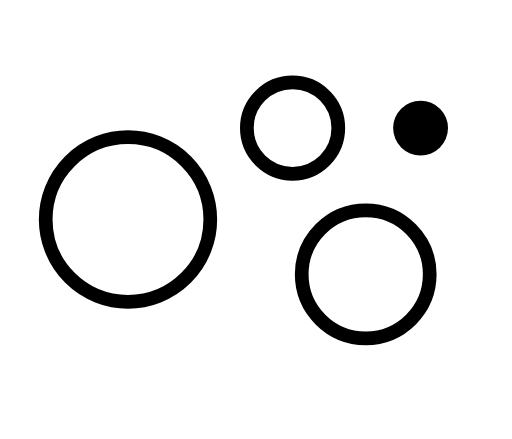
t = 0.00 s
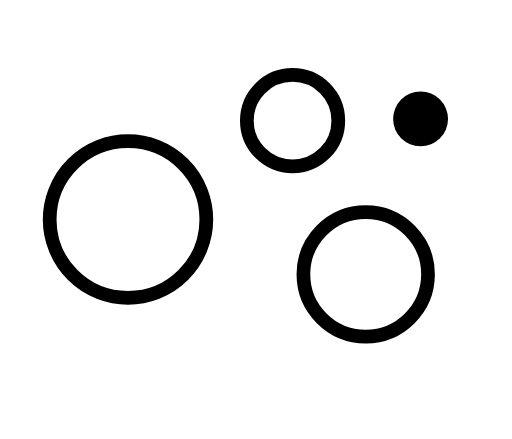
t = 0.65 s
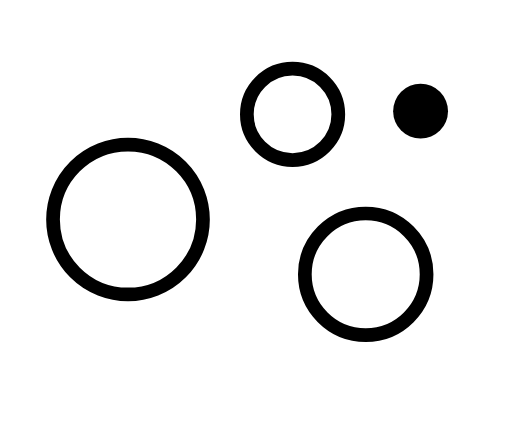
t = 1.20 s
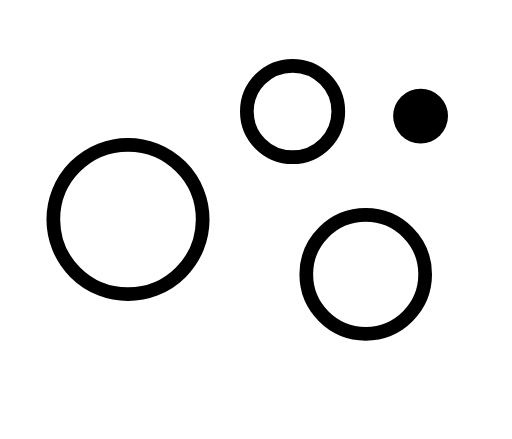
t = 1.75 s
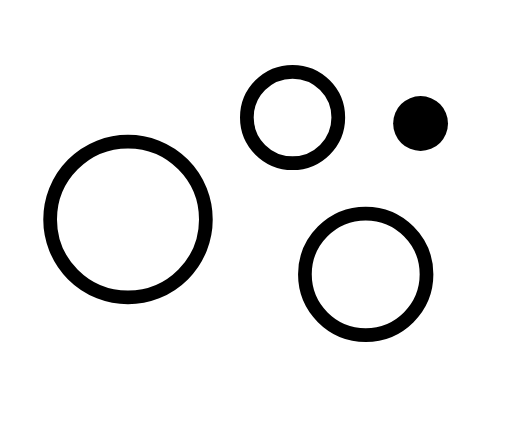
t = 2.28 s
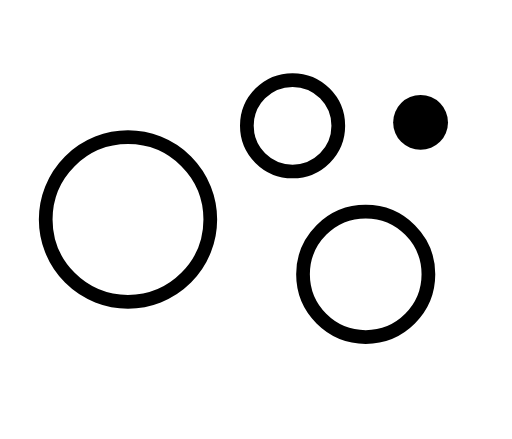
t = 3.00 s

The animated SVG that drew these frames (rendered in a browser with its animation timeline set to each time). Animation: 4 SMIL elements (animate=4); one cycle of 3.50 s, repeats indefinitely.

<?xml version="1.0" encoding="UTF-8"?>
<svg xmlns="http://www.w3.org/2000/svg" viewBox="0 0 56 48" width="56" height="48" role="img" aria-label="Hypodermical bubbles mark">
  <g fill="none" stroke="currentColor" stroke-width="1.5">
    <circle cx="14" cy="24" r="9">
      <animate attributeName="r" values="9;8;9" dur="3s" repeatCount="indefinite"/>
    </circle>
    <circle cx="32" cy="14" r="5">
      <animate attributeName="cy" values="14;12;14" dur="3.2s" repeatCount="indefinite"/>
    </circle>
    <circle cx="40" cy="30" r="7">
      <animate attributeName="r" values="7;6.5;7" dur="3.5s" repeatCount="indefinite"/>
    </circle>
    <circle cx="46" cy="14" r="3" fill="currentColor" stroke="none">
      <animate attributeName="cy" values="14;12;14" dur="2.6s" repeatCount="indefinite"/>
    </circle>
  </g>
</svg>
